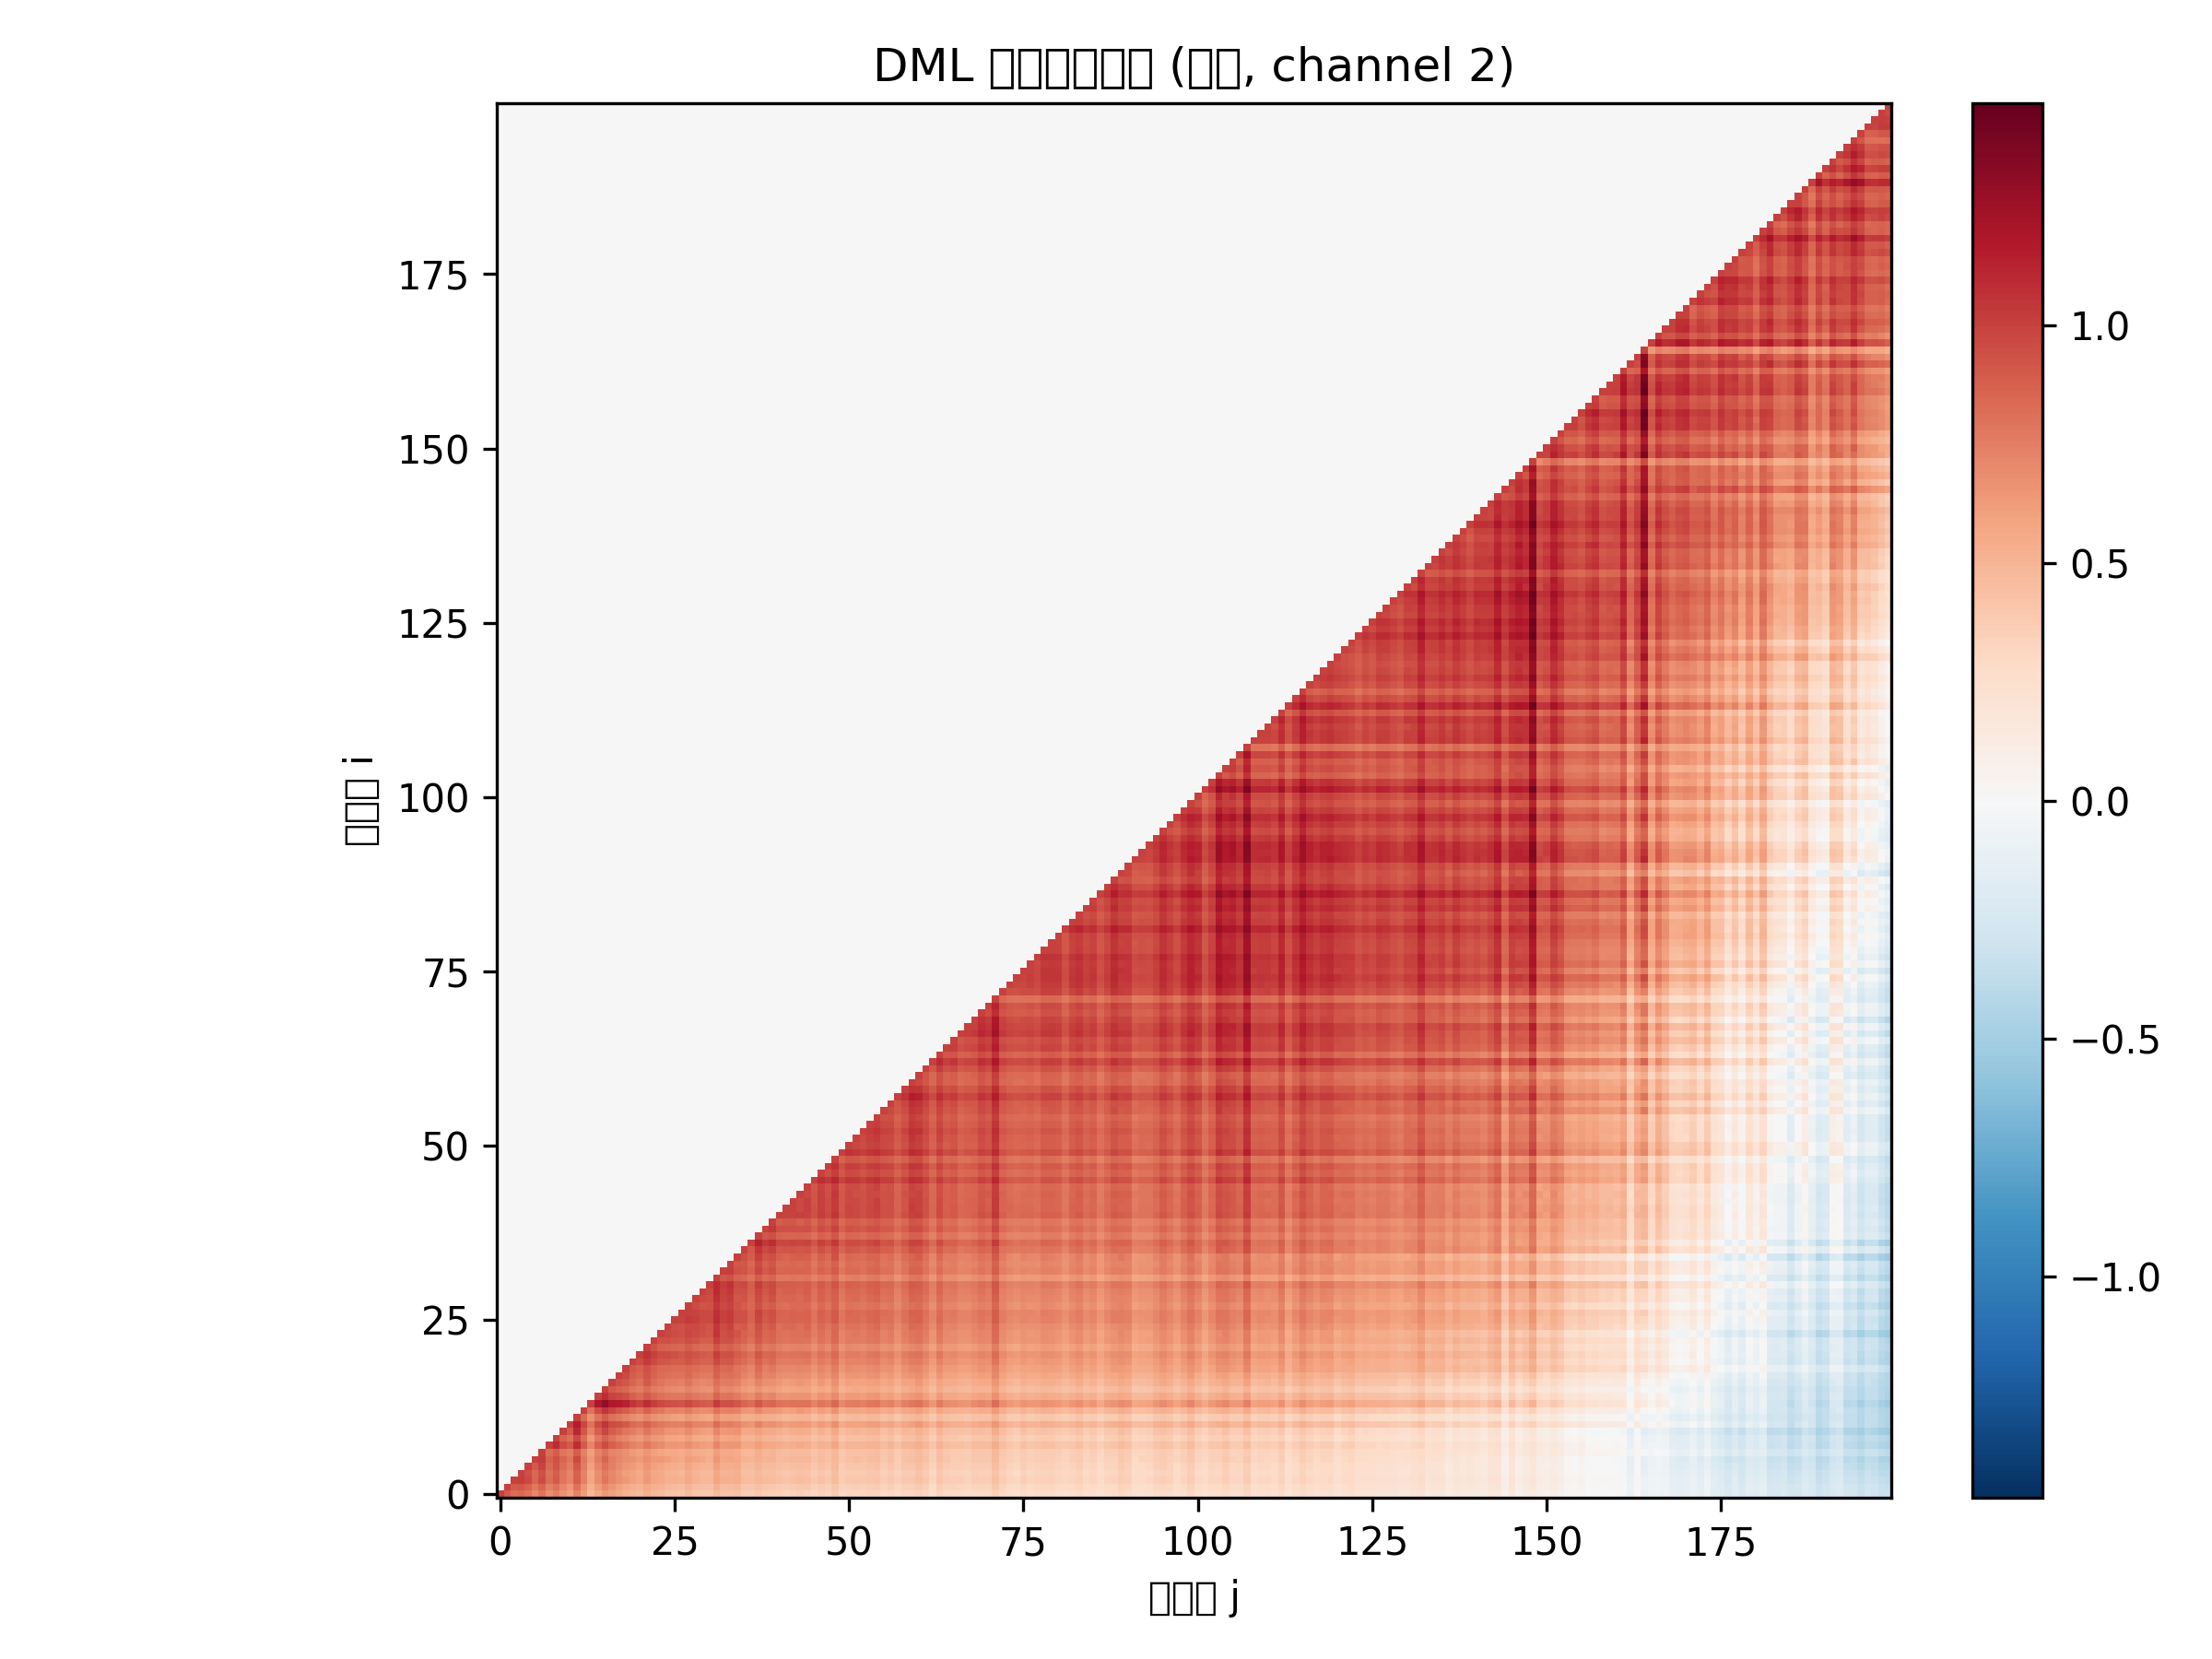

Data behind this chart, as committed beside it:
1.000000000000000000e+00, 8.956857575789928250e-01, 8.147411967940784150e-01, 8.418295280176881779e-01, 8.014385933435956844e-01, 7.049400252749449258e-01, 7.846436011386970222e-01, 6.794549833073908474e-01, 7.444431624504520562e-01, 6.623848866131341051e-01, 5.970278883962760741e-01, 7.290235137045156799e-01, 6.145936085526221282e-01, 4.767429265609502975e-01, 5.703452861546235431e-01, 6.400168047391786574e-01, 5.968389129404421123e-01, 5.539200309532199551e-01, 5.135122026684778573e-01, 4.904280525248670419e-01, 4.636734843880151447e-01, 5.208456871045501480e-01, 4.710156729459000768e-01, 4.621374545954076707e-01
0.000000000000000000e+00, 1.000000000000000000e+00, 8.996449897902465409e-01, 9.156600222305009140e-01, 8.706372209450716770e-01, 7.736264547288922433e-01, 8.561169672249787643e-01, 7.398838249813420864e-01, 8.108799058522659919e-01, 7.127547195207512010e-01, 6.484447752623971883e-01, 7.938997535830064622e-01, 6.632802199889100692e-01, 5.212100853606541628e-01, 6.208830968678171747e-01, 7.077601302925770055e-01, 6.427856627074153284e-01, 6.024308295854747808e-01, 5.612937163447829780e-01, 5.378716383805952628e-01, 5.151591265278439025e-01, 5.690551426564823823e-01, 5.212332814381908097e-01, 5.060200472684360795e-01
0.000000000000000000e+00, 0.000000000000000000e+00, 1.000000000000000000e+00, 1.013505074314508869e+00, 9.631166857574766649e-01, 8.478453390199358619e-01, 9.566426808227935785e-01, 8.206442815838553839e-01, 9.040010909366730241e-01, 7.889276612470318417e-01, 7.256153927924234859e-01, 8.805439108110635349e-01, 7.416093483342156567e-01, 5.828772888988968948e-01, 6.973484737812897238e-01, 7.852237472359545611e-01, 7.201860189636249965e-01, 6.755882831783087683e-01, 6.318173076380374509e-01, 6.000302361812392959e-01, 5.714916810339105702e-01, 6.368146732397551579e-01, 5.821520070021810600e-01, 5.610154616922886639e-01
0.000000000000000000e+00, 0.000000000000000000e+00, 0.000000000000000000e+00, 1.000000000000000000e+00, 9.507133676590283633e-01, 8.469554329678874449e-01, 9.390764610947536228e-01, 8.056638027135748503e-01, 8.826770499329560371e-01, 7.822725178498703968e-01, 7.106424112953521055e-01, 8.673072745557031116e-01, 7.255239172607125253e-01, 5.711693421956690608e-01, 6.827947239661346091e-01, 7.669849395055466923e-01, 7.046966204069167183e-01, 6.608074900428554388e-01, 6.135135876014071732e-01, 5.863106658155684547e-01, 5.583430353377555333e-01, 6.208874743320491607e-01, 5.669725746229956620e-01, 5.524420311660570571e-01
0.000000000000000000e+00, 0.000000000000000000e+00, 0.000000000000000000e+00, 0.000000000000000000e+00, 1.000000000000000000e+00, 8.961048874156672950e-01, 9.909912200463776299e-01, 8.461282511937177064e-01, 9.261309248889058043e-01, 8.220652932581873351e-01, 7.495326854523148841e-01, 9.137920385475324370e-01, 7.583263241388705778e-01, 6.020682041646991944e-01, 7.198252495539420037e-01, 8.088394102431361032e-01, 7.354923509865678444e-01, 6.953729910439315764e-01, 6.466898454177801847e-01, 6.199495782954644874e-01, 5.881522704221870956e-01, 6.508946517794349518e-01, 5.985642078011497169e-01, 5.836931097357601628e-01
0.000000000000000000e+00, 0.000000000000000000e+00, 0.000000000000000000e+00, 0.000000000000000000e+00, 0.000000000000000000e+00, 1.000000000000000000e+00, 1.030241352710821179e+00, 8.703855402269605746e-01, 9.452212313943322286e-01, 8.553589637234020326e-01, 7.801794877046914767e-01, 9.639757487368005862e-01, 7.742100414457323554e-01, 6.359791156702281345e-01, 7.584654471436453882e-01, 8.484702979578946369e-01, 7.551020460343202956e-01, 7.195002897883406856e-01, 6.872714591622836044e-01, 6.670482412491859359e-01, 6.315191522486467424e-01, 6.792529015829984473e-01, 6.316310227998336302e-01, 6.345108112797794853e-01
0.000000000000000000e+00, 0.000000000000000000e+00, 0.000000000000000000e+00, 0.000000000000000000e+00, 0.000000000000000000e+00, 0.000000000000000000e+00, 1.000000000000000000e+00, 8.182431847746802767e-01, 8.870574403242121875e-01, 7.856962121448507474e-01, 7.507977770782927607e-01, 8.922956012376859203e-01, 7.380530388164973088e-01, 6.082411701013471506e-01, 7.275441008961495148e-01, 7.973458341544517047e-01, 7.157274143929437393e-01, 7.063264910645384864e-01, 6.659614711841067569e-01, 6.233146386268361150e-01, 5.961609420754854227e-01, 6.450418317282832215e-01, 6.063846119431767212e-01, 5.825969361135698854e-01
0.000000000000000000e+00, 0.000000000000000000e+00, 0.000000000000000000e+00, 0.000000000000000000e+00, 0.000000000000000000e+00, 0.000000000000000000e+00, 0.000000000000000000e+00, 1.000000000000000000e+00, 1.093046950591871846e+00, 9.589618984478767150e-01, 8.973951069026094851e-01, 1.077044546824500459e+00, 8.998351387122108802e-01, 7.158322229111759860e-01, 8.610986167402202573e-01, 9.578131130104595714e-01, 8.775173503479557491e-01, 8.327140994182790079e-01, 7.844036222878385534e-01, 7.424592070098816610e-01, 7.065866007421373052e-01, 7.784815121269353932e-01, 7.173052590551851626e-01, 6.963981270310760641e-01
0.000000000000000000e+00, 0.000000000000000000e+00, 0.000000000000000000e+00, 0.000000000000000000e+00, 0.000000000000000000e+00, 0.000000000000000000e+00, 0.000000000000000000e+00, 0.000000000000000000e+00, 1.000000000000000000e+00, 8.670708100246012906e-01, 8.073359292494112216e-01, 9.723820703918767405e-01, 8.154759139594117689e-01, 6.395503555016395225e-01, 7.727687009253058070e-01, 8.640205587321961866e-01, 7.933191744549542568e-01, 7.429719292093701632e-01, 6.993223357007394281e-01, 6.638670428632451603e-01, 6.291072989453305730e-01, 6.982004334368330234e-01, 6.397298049767101702e-01, 6.220689703345868571e-01
0.000000000000000000e+00, 0.000000000000000000e+00, 0.000000000000000000e+00, 0.000000000000000000e+00, 0.000000000000000000e+00, 0.000000000000000000e+00, 0.000000000000000000e+00, 0.000000000000000000e+00, 0.000000000000000000e+00, 1.000000000000000000e+00, 9.036312894412787955e-01, 1.107001917457992812e+00, 9.148268417901069816e-01, 7.287779842970956157e-01, 8.718333842527890010e-01, 9.738810488952799327e-01, 8.910960768562268264e-01, 8.421858150834521384e-01, 7.831975911806701163e-01, 7.514595208737250287e-01, 7.079601908945307720e-01, 7.867928153428844773e-01, 7.210340928792016157e-01, 7.079484170009968658e-01
0.000000000000000000e+00, 0.000000000000000000e+00, 0.000000000000000000e+00, 0.000000000000000000e+00, 0.000000000000000000e+00, 0.000000000000000000e+00, 0.000000000000000000e+00, 0.000000000000000000e+00, 0.000000000000000000e+00, 0.000000000000000000e+00, 1.000000000000000000e+00, 1.156796048345429595e+00, 9.777098435402168386e-01, 7.976096324511839919e-01, 9.600031474801895559e-01, 1.043758490820142049e+00, 9.575103201757356741e-01, 9.279824309349895550e-01, 9.013471727204220851e-01, 8.339903235016353777e-01, 8.037573913022734162e-01, 8.648551825018981898e-01, 8.091469795100664220e-01, 7.776976926183079009e-01
0.000000000000000000e+00, 0.000000000000000000e+00, 0.000000000000000000e+00, 0.000000000000000000e+00, 0.000000000000000000e+00, 0.000000000000000000e+00, 0.000000000000000000e+00, 0.000000000000000000e+00, 0.000000000000000000e+00, 0.000000000000000000e+00, 0.000000000000000000e+00, 1.000000000000000000e+00, 8.259462189762954987e-01, 6.665010715450166989e-01, 8.000907592040480409e-01, 8.857748844052972803e-01, 8.041221288977314918e-01, 7.699953057873017981e-01, 7.323513178831572157e-01, 6.937571350038959084e-01, 6.592225696296557524e-01, 7.187845102153489485e-01, 6.669627308305148272e-01, 6.513122096219233770e-01
0.000000000000000000e+00, 0.000000000000000000e+00, 0.000000000000000000e+00, 0.000000000000000000e+00, 0.000000000000000000e+00, 0.000000000000000000e+00, 0.000000000000000000e+00, 0.000000000000000000e+00, 0.000000000000000000e+00, 0.000000000000000000e+00, 0.000000000000000000e+00, 0.000000000000000000e+00, 1.000000000000000000e+00, 7.928247844631076680e-01, 9.516016346148779004e-01, 1.045079218485985839e+00, 9.757155872989420331e-01, 9.248316435093302257e-01, 8.866121902540180510e-01, 8.259775752278079031e-01, 7.893615083726350790e-01, 8.706695202722559701e-01, 8.017358505219309706e-01, 7.688697119961476201e-01
0.000000000000000000e+00, 0.000000000000000000e+00, 0.000000000000000000e+00, 0.000000000000000000e+00, 0.000000000000000000e+00, 0.000000000000000000e+00, 0.000000000000000000e+00, 0.000000000000000000e+00, 0.000000000000000000e+00, 0.000000000000000000e+00, 0.000000000000000000e+00, 0.000000000000000000e+00, 0.000000000000000000e+00, 1.000000000000000000e+00, 1.190053327233776992e+00, 1.291364929226132663e+00, 1.178418057736801972e+00, 1.158103061818930968e+00, 1.125942113102535558e+00, 1.043330306842439992e+00, 1.001074054034487792e+00, 1.078485838678123310e+00, 1.013270088479454323e+00, 9.683015057025631256e-01
0.000000000000000000e+00, 0.000000000000000000e+00, 0.000000000000000000e+00, 0.000000000000000000e+00, 0.000000000000000000e+00, 0.000000000000000000e+00, 0.000000000000000000e+00, 0.000000000000000000e+00, 0.000000000000000000e+00, 0.000000000000000000e+00, 0.000000000000000000e+00, 0.000000000000000000e+00, 0.000000000000000000e+00, 0.000000000000000000e+00, 1.000000000000000000e+00, 1.078943909490054587e+00, 9.901702552694126025e-01, 9.683790850034597053e-01, 9.420884731894331177e-01, 8.710434652472603956e-01, 8.336091777282585991e-01, 9.000835234305446519e-01, 8.451178825906471292e-01, 8.092461696992020448e-01
0.000000000000000000e+00, 0.000000000000000000e+00, 0.000000000000000000e+00, 0.000000000000000000e+00, 0.000000000000000000e+00, 0.000000000000000000e+00, 0.000000000000000000e+00, 0.000000000000000000e+00, 0.000000000000000000e+00, 0.000000000000000000e+00, 0.000000000000000000e+00, 0.000000000000000000e+00, 0.000000000000000000e+00, 0.000000000000000000e+00, 0.000000000000000000e+00, 1.000000000000000000e+00, 9.032697017535483708e-01, 8.703987702009322591e-01, 8.385564429116876273e-01, 7.877204467828061718e-01, 7.556578494261793066e-01, 8.163156892674083842e-01, 7.617242426078500994e-01, 7.349406787641120653e-01
0.000000000000000000e+00, 0.000000000000000000e+00, 0.000000000000000000e+00, 0.000000000000000000e+00, 0.000000000000000000e+00, 0.000000000000000000e+00, 0.000000000000000000e+00, 0.000000000000000000e+00, 0.000000000000000000e+00, 0.000000000000000000e+00, 0.000000000000000000e+00, 0.000000000000000000e+00, 0.000000000000000000e+00, 0.000000000000000000e+00, 0.000000000000000000e+00, 0.000000000000000000e+00, 1.000000000000000000e+00, 9.415666499047211646e-01, 9.140733473035511647e-01, 8.485848670370278457e-01, 8.079511005543973390e-01, 8.950209919198049979e-01, 8.202193518672592498e-01, 7.866276149889981362e-01
0.000000000000000000e+00, 0.000000000000000000e+00, 0.000000000000000000e+00, 0.000000000000000000e+00, 0.000000000000000000e+00, 0.000000000000000000e+00, 0.000000000000000000e+00, 0.000000000000000000e+00, 0.000000000000000000e+00, 0.000000000000000000e+00, 0.000000000000000000e+00, 0.000000000000000000e+00, 0.000000000000000000e+00, 0.000000000000000000e+00, 0.000000000000000000e+00, 0.000000000000000000e+00, 0.000000000000000000e+00, 1.000000000000000000e+00, 9.650405132038221145e-01, 8.874808288257048927e-01, 8.495833555834049200e-01, 9.240004041232933174e-01, 8.697228783542426678e-01, 8.194766867985164849e-01
0.000000000000000000e+00, 0.000000000000000000e+00, 0.000000000000000000e+00, 0.000000000000000000e+00, 0.000000000000000000e+00, 0.000000000000000000e+00, 0.000000000000000000e+00, 0.000000000000000000e+00, 0.000000000000000000e+00, 0.000000000000000000e+00, 0.000000000000000000e+00, 0.000000000000000000e+00, 0.000000000000000000e+00, 0.000000000000000000e+00, 0.000000000000000000e+00, 0.000000000000000000e+00, 0.000000000000000000e+00, 0.000000000000000000e+00, 1.000000000000000000e+00, 9.079768314763612125e-01, 8.720597991809937444e-01, 9.352459867945617233e-01, 8.814861769449480189e-01, 8.327663158372431429e-01
0.000000000000000000e+00, 0.000000000000000000e+00, 0.000000000000000000e+00, 0.000000000000000000e+00, 0.000000000000000000e+00, 0.000000000000000000e+00, 0.000000000000000000e+00, 0.000000000000000000e+00, 0.000000000000000000e+00, 0.000000000000000000e+00, 0.000000000000000000e+00, 0.000000000000000000e+00, 0.000000000000000000e+00, 0.000000000000000000e+00, 0.000000000000000000e+00, 0.000000000000000000e+00, 0.000000000000000000e+00, 0.000000000000000000e+00, 0.000000000000000000e+00, 1.000000000000000000e+00, 9.535938682853507542e-01, 1.026203411125012011e+00, 9.635506318982652862e-01, 9.232020254635594503e-01
0.000000000000000000e+00, 0.000000000000000000e+00, 0.000000000000000000e+00, 0.000000000000000000e+00, 0.000000000000000000e+00, 0.000000000000000000e+00, 0.000000000000000000e+00, 0.000000000000000000e+00, 0.000000000000000000e+00, 0.000000000000000000e+00, 0.000000000000000000e+00, 0.000000000000000000e+00, 0.000000000000000000e+00, 0.000000000000000000e+00, 0.000000000000000000e+00, 0.000000000000000000e+00, 0.000000000000000000e+00, 0.000000000000000000e+00, 0.000000000000000000e+00, 0.000000000000000000e+00, 1.000000000000000000e+00, 1.057798058387107609e+00, 9.979869617773294843e-01, 9.538550716351249514e-01
0.000000000000000000e+00, 0.000000000000000000e+00, 0.000000000000000000e+00, 0.000000000000000000e+00, 0.000000000000000000e+00, 0.000000000000000000e+00, 0.000000000000000000e+00, 0.000000000000000000e+00, 0.000000000000000000e+00, 0.000000000000000000e+00, 0.000000000000000000e+00, 0.000000000000000000e+00, 0.000000000000000000e+00, 0.000000000000000000e+00, 0.000000000000000000e+00, 0.000000000000000000e+00, 0.000000000000000000e+00, 0.000000000000000000e+00, 0.000000000000000000e+00, 0.000000000000000000e+00, 0.000000000000000000e+00, 1.000000000000000000e+00, 9.286058283970319849e-01, 8.799426165515789044e-01
0.000000000000000000e+00, 0.000000000000000000e+00, 0.000000000000000000e+00, 0.000000000000000000e+00, 0.000000000000000000e+00, 0.000000000000000000e+00, 0.000000000000000000e+00, 0.000000000000000000e+00, 0.000000000000000000e+00, 0.000000000000000000e+00, 0.000000000000000000e+00, 0.000000000000000000e+00, 0.000000000000000000e+00, 0.000000000000000000e+00, 0.000000000000000000e+00, 0.000000000000000000e+00, 0.000000000000000000e+00, 0.000000000000000000e+00, 0.000000000000000000e+00, 0.000000000000000000e+00, 0.000000000000000000e+00, 0.000000000000000000e+00, 1.000000000000000000e+00, 9.385855579996509324e-01
0.000000000000000000e+00, 0.000000000000000000e+00, 0.000000000000000000e+00, 0.000000000000000000e+00, 0.000000000000000000e+00, 0.000000000000000000e+00, 0.000000000000000000e+00, 0.000000000000000000e+00, 0.000000000000000000e+00, 0.000000000000000000e+00, 0.000000000000000000e+00, 0.000000000000000000e+00, 0.000000000000000000e+00, 0.000000000000000000e+00, 0.000000000000000000e+00, 0.000000000000000000e+00, 0.000000000000000000e+00, 0.000000000000000000e+00, 0.000000000000000000e+00, 0.000000000000000000e+00, 0.000000000000000000e+00, 0.000000000000000000e+00, 0.000000000000000000e+00, 1.000000000000000000e+00
0.000000000000000000e+00, 0.000000000000000000e+00, 0.000000000000000000e+00, 0.000000000000000000e+00, 0.000000000000000000e+00, 0.000000000000000000e+00, 0.000000000000000000e+00, 0.000000000000000000e+00, 0.000000000000000000e+00, 0.000000000000000000e+00, 0.000000000000000000e+00, 0.000000000000000000e+00, 0.000000000000000000e+00, 0.000000000000000000e+00, 0.000000000000000000e+00, 0.000000000000000000e+00, 0.000000000000000000e+00, 0.000000000000000000e+00, 0.000000000000000000e+00, 0.000000000000000000e+00, 0.000000000000000000e+00, 0.000000000000000000e+00, 0.000000000000000000e+00, 0.000000000000000000e+00
0.000000000000000000e+00, 0.000000000000000000e+00, 0.000000000000000000e+00, 0.000000000000000000e+00, 0.000000000000000000e+00, 0.000000000000000000e+00, 0.000000000000000000e+00, 0.000000000000000000e+00, 0.000000000000000000e+00, 0.000000000000000000e+00, 0.000000000000000000e+00, 0.000000000000000000e+00, 0.000000000000000000e+00, 0.000000000000000000e+00, 0.000000000000000000e+00, 0.000000000000000000e+00, 0.000000000000000000e+00, 0.000000000000000000e+00, 0.000000000000000000e+00, 0.000000000000000000e+00, 0.000000000000000000e+00, 0.000000000000000000e+00, 0.000000000000000000e+00, 0.000000000000000000e+00
0.000000000000000000e+00, 0.000000000000000000e+00, 0.000000000000000000e+00, 0.000000000000000000e+00, 0.000000000000000000e+00, 0.000000000000000000e+00, 0.000000000000000000e+00, 0.000000000000000000e+00, 0.000000000000000000e+00, 0.000000000000000000e+00, 0.000000000000000000e+00, 0.000000000000000000e+00, 0.000000000000000000e+00, 0.000000000000000000e+00, 0.000000000000000000e+00, 0.000000000000000000e+00, 0.000000000000000000e+00, 0.000000000000000000e+00, 0.000000000000000000e+00, 0.000000000000000000e+00, 0.000000000000000000e+00, 0.000000000000000000e+00, 0.000000000000000000e+00, 0.000000000000000000e+00
0.000000000000000000e+00, 0.000000000000000000e+00, 0.000000000000000000e+00, 0.000000000000000000e+00, 0.000000000000000000e+00, 0.000000000000000000e+00, 0.000000000000000000e+00, 0.000000000000000000e+00, 0.000000000000000000e+00, 0.000000000000000000e+00, 0.000000000000000000e+00, 0.000000000000000000e+00, 0.000000000000000000e+00, 0.000000000000000000e+00, 0.000000000000000000e+00, 0.000000000000000000e+00, 0.000000000000000000e+00, 0.000000000000000000e+00, 0.000000000000000000e+00, 0.000000000000000000e+00, 0.000000000000000000e+00, 0.000000000000000000e+00, 0.000000000000000000e+00, 0.000000000000000000e+00
0.000000000000000000e+00, 0.000000000000000000e+00, 0.000000000000000000e+00, 0.000000000000000000e+00, 0.000000000000000000e+00, 0.000000000000000000e+00, 0.000000000000000000e+00, 0.000000000000000000e+00, 0.000000000000000000e+00, 0.000000000000000000e+00, 0.000000000000000000e+00, 0.000000000000000000e+00, 0.000000000000000000e+00, 0.000000000000000000e+00, 0.000000000000000000e+00, 0.000000000000000000e+00, 0.000000000000000000e+00, 0.000000000000000000e+00, 0.000000000000000000e+00, 0.000000000000000000e+00, 0.000000000000000000e+00, 0.000000000000000000e+00, 0.000000000000000000e+00, 0.000000000000000000e+00
0.000000000000000000e+00, 0.000000000000000000e+00, 0.000000000000000000e+00, 0.000000000000000000e+00, 0.000000000000000000e+00, 0.000000000000000000e+00, 0.000000000000000000e+00, 0.000000000000000000e+00, 0.000000000000000000e+00, 0.000000000000000000e+00, 0.000000000000000000e+00, 0.000000000000000000e+00, 0.000000000000000000e+00, 0.000000000000000000e+00, 0.000000000000000000e+00, 0.000000000000000000e+00, 0.000000000000000000e+00, 0.000000000000000000e+00, 0.000000000000000000e+00, 0.000000000000000000e+00, 0.000000000000000000e+00, 0.000000000000000000e+00, 0.000000000000000000e+00, 0.000000000000000000e+00
0.000000000000000000e+00, 0.000000000000000000e+00, 0.000000000000000000e+00, 0.000000000000000000e+00, 0.000000000000000000e+00, 0.000000000000000000e+00, 0.000000000000000000e+00, 0.000000000000000000e+00, 0.000000000000000000e+00, 0.000000000000000000e+00, 0.000000000000000000e+00, 0.000000000000000000e+00, 0.000000000000000000e+00, 0.000000000000000000e+00, 0.000000000000000000e+00, 0.000000000000000000e+00, 0.000000000000000000e+00, 0.000000000000000000e+00, 0.000000000000000000e+00, 0.000000000000000000e+00, 0.000000000000000000e+00, 0.000000000000000000e+00, 0.000000000000000000e+00, 0.000000000000000000e+00
0.000000000000000000e+00, 0.000000000000000000e+00, 0.000000000000000000e+00, 0.000000000000000000e+00, 0.000000000000000000e+00, 0.000000000000000000e+00, 0.000000000000000000e+00, 0.000000000000000000e+00, 0.000000000000000000e+00, 0.000000000000000000e+00, 0.000000000000000000e+00, 0.000000000000000000e+00, 0.000000000000000000e+00, 0.000000000000000000e+00, 0.000000000000000000e+00, 0.000000000000000000e+00, 0.000000000000000000e+00, 0.000000000000000000e+00, 0.000000000000000000e+00, 0.000000000000000000e+00, 0.000000000000000000e+00, 0.000000000000000000e+00, 0.000000000000000000e+00, 0.000000000000000000e+00
0.000000000000000000e+00, 0.000000000000000000e+00, 0.000000000000000000e+00, 0.000000000000000000e+00, 0.000000000000000000e+00, 0.000000000000000000e+00, 0.000000000000000000e+00, 0.000000000000000000e+00, 0.000000000000000000e+00, 0.000000000000000000e+00, 0.000000000000000000e+00, 0.000000000000000000e+00, 0.000000000000000000e+00, 0.000000000000000000e+00, 0.000000000000000000e+00, 0.000000000000000000e+00, 0.000000000000000000e+00, 0.000000000000000000e+00, 0.000000000000000000e+00, 0.000000000000000000e+00, 0.000000000000000000e+00, 0.000000000000000000e+00, 0.000000000000000000e+00, 0.000000000000000000e+00
0.000000000000000000e+00, 0.000000000000000000e+00, 0.000000000000000000e+00, 0.000000000000000000e+00, 0.000000000000000000e+00, 0.000000000000000000e+00, 0.000000000000000000e+00, 0.000000000000000000e+00, 0.000000000000000000e+00, 0.000000000000000000e+00, 0.000000000000000000e+00, 0.000000000000000000e+00, 0.000000000000000000e+00, 0.000000000000000000e+00, 0.000000000000000000e+00, 0.000000000000000000e+00, 0.000000000000000000e+00, 0.000000000000000000e+00, 0.000000000000000000e+00, 0.000000000000000000e+00, 0.000000000000000000e+00, 0.000000000000000000e+00, 0.000000000000000000e+00, 0.000000000000000000e+00
0.000000000000000000e+00, 0.000000000000000000e+00, 0.000000000000000000e+00, 0.000000000000000000e+00, 0.000000000000000000e+00, 0.000000000000000000e+00, 0.000000000000000000e+00, 0.000000000000000000e+00, 0.000000000000000000e+00, 0.000000000000000000e+00, 0.000000000000000000e+00, 0.000000000000000000e+00, 0.000000000000000000e+00, 0.000000000000000000e+00, 0.000000000000000000e+00, 0.000000000000000000e+00, 0.000000000000000000e+00, 0.000000000000000000e+00, 0.000000000000000000e+00, 0.000000000000000000e+00, 0.000000000000000000e+00, 0.000000000000000000e+00, 0.000000000000000000e+00, 0.000000000000000000e+00
0.000000000000000000e+00, 0.000000000000000000e+00, 0.000000000000000000e+00, 0.000000000000000000e+00, 0.000000000000000000e+00, 0.000000000000000000e+00, 0.000000000000000000e+00, 0.000000000000000000e+00, 0.000000000000000000e+00, 0.000000000000000000e+00, 0.000000000000000000e+00, 0.000000000000000000e+00, 0.000000000000000000e+00, 0.000000000000000000e+00, 0.000000000000000000e+00, 0.000000000000000000e+00, 0.000000000000000000e+00, 0.000000000000000000e+00, 0.000000000000000000e+00, 0.000000000000000000e+00, 0.000000000000000000e+00, 0.000000000000000000e+00, 0.000000000000000000e+00, 0.000000000000000000e+00
0.000000000000000000e+00, 0.000000000000000000e+00, 0.000000000000000000e+00, 0.000000000000000000e+00, 0.000000000000000000e+00, 0.000000000000000000e+00, 0.000000000000000000e+00, 0.000000000000000000e+00, 0.000000000000000000e+00, 0.000000000000000000e+00, 0.000000000000000000e+00, 0.000000000000000000e+00, 0.000000000000000000e+00, 0.000000000000000000e+00, 0.000000000000000000e+00, 0.000000000000000000e+00, 0.000000000000000000e+00, 0.000000000000000000e+00, 0.000000000000000000e+00, 0.000000000000000000e+00, 0.000000000000000000e+00, 0.000000000000000000e+00, 0.000000000000000000e+00, 0.000000000000000000e+00
0.000000000000000000e+00, 0.000000000000000000e+00, 0.000000000000000000e+00, 0.000000000000000000e+00, 0.000000000000000000e+00, 0.000000000000000000e+00, 0.000000000000000000e+00, 0.000000000000000000e+00, 0.000000000000000000e+00, 0.000000000000000000e+00, 0.000000000000000000e+00, 0.000000000000000000e+00, 0.000000000000000000e+00, 0.000000000000000000e+00, 0.000000000000000000e+00, 0.000000000000000000e+00, 0.000000000000000000e+00, 0.000000000000000000e+00, 0.000000000000000000e+00, 0.000000000000000000e+00, 0.000000000000000000e+00, 0.000000000000000000e+00, 0.000000000000000000e+00, 0.000000000000000000e+00
0.000000000000000000e+00, 0.000000000000000000e+00, 0.000000000000000000e+00, 0.000000000000000000e+00, 0.000000000000000000e+00, 0.000000000000000000e+00, 0.000000000000000000e+00, 0.000000000000000000e+00, 0.000000000000000000e+00, 0.000000000000000000e+00, 0.000000000000000000e+00, 0.000000000000000000e+00, 0.000000000000000000e+00, 0.000000000000000000e+00, 0.000000000000000000e+00, 0.000000000000000000e+00, 0.000000000000000000e+00, 0.000000000000000000e+00, 0.000000000000000000e+00, 0.000000000000000000e+00, 0.000000000000000000e+00, 0.000000000000000000e+00, 0.000000000000000000e+00, 0.000000000000000000e+00
0.000000000000000000e+00, 0.000000000000000000e+00, 0.000000000000000000e+00, 0.000000000000000000e+00, 0.000000000000000000e+00, 0.000000000000000000e+00, 0.000000000000000000e+00, 0.000000000000000000e+00, 0.000000000000000000e+00, 0.000000000000000000e+00, 0.000000000000000000e+00, 0.000000000000000000e+00, 0.000000000000000000e+00, 0.000000000000000000e+00, 0.000000000000000000e+00, 0.000000000000000000e+00, 0.000000000000000000e+00, 0.000000000000000000e+00, 0.000000000000000000e+00, 0.000000000000000000e+00, 0.000000000000000000e+00, 0.000000000000000000e+00, 0.000000000000000000e+00, 0.000000000000000000e+00
0.000000000000000000e+00, 0.000000000000000000e+00, 0.000000000000000000e+00, 0.000000000000000000e+00, 0.000000000000000000e+00, 0.000000000000000000e+00, 0.000000000000000000e+00, 0.000000000000000000e+00, 0.000000000000000000e+00, 0.000000000000000000e+00, 0.000000000000000000e+00, 0.000000000000000000e+00, 0.000000000000000000e+00, 0.000000000000000000e+00, 0.000000000000000000e+00, 0.000000000000000000e+00, 0.000000000000000000e+00, 0.000000000000000000e+00, 0.000000000000000000e+00, 0.000000000000000000e+00, 0.000000000000000000e+00, 0.000000000000000000e+00, 0.000000000000000000e+00, 0.000000000000000000e+00
0.000000000000000000e+00, 0.000000000000000000e+00, 0.000000000000000000e+00, 0.000000000000000000e+00, 0.000000000000000000e+00, 0.000000000000000000e+00, 0.000000000000000000e+00, 0.000000000000000000e+00, 0.000000000000000000e+00, 0.000000000000000000e+00, 0.000000000000000000e+00, 0.000000000000000000e+00, 0.000000000000000000e+00, 0.000000000000000000e+00, 0.000000000000000000e+00, 0.000000000000000000e+00, 0.000000000000000000e+00, 0.000000000000000000e+00, 0.000000000000000000e+00, 0.000000000000000000e+00, 0.000000000000000000e+00, 0.000000000000000000e+00, 0.000000000000000000e+00, 0.000000000000000000e+00
0.000000000000000000e+00, 0.000000000000000000e+00, 0.000000000000000000e+00, 0.000000000000000000e+00, 0.000000000000000000e+00, 0.000000000000000000e+00, 0.000000000000000000e+00, 0.000000000000000000e+00, 0.000000000000000000e+00, 0.000000000000000000e+00, 0.000000000000000000e+00, 0.000000000000000000e+00, 0.000000000000000000e+00, 0.000000000000000000e+00, 0.000000000000000000e+00, 0.000000000000000000e+00, 0.000000000000000000e+00, 0.000000000000000000e+00, 0.000000000000000000e+00, 0.000000000000000000e+00, 0.000000000000000000e+00, 0.000000000000000000e+00, 0.000000000000000000e+00, 0.000000000000000000e+00
0.000000000000000000e+00, 0.000000000000000000e+00, 0.000000000000000000e+00, 0.000000000000000000e+00, 0.000000000000000000e+00, 0.000000000000000000e+00, 0.000000000000000000e+00, 0.000000000000000000e+00, 0.000000000000000000e+00, 0.000000000000000000e+00, 0.000000000000000000e+00, 0.000000000000000000e+00, 0.000000000000000000e+00, 0.000000000000000000e+00, 0.000000000000000000e+00, 0.000000000000000000e+00, 0.000000000000000000e+00, 0.000000000000000000e+00, 0.000000000000000000e+00, 0.000000000000000000e+00, 0.000000000000000000e+00, 0.000000000000000000e+00, 0.000000000000000000e+00, 0.000000000000000000e+00
0.000000000000000000e+00, 0.000000000000000000e+00, 0.000000000000000000e+00, 0.000000000000000000e+00, 0.000000000000000000e+00, 0.000000000000000000e+00, 0.000000000000000000e+00, 0.000000000000000000e+00, 0.000000000000000000e+00, 0.000000000000000000e+00, 0.000000000000000000e+00, 0.000000000000000000e+00, 0.000000000000000000e+00, 0.000000000000000000e+00, 0.000000000000000000e+00, 0.000000000000000000e+00, 0.000000000000000000e+00, 0.000000000000000000e+00, 0.000000000000000000e+00, 0.000000000000000000e+00, 0.000000000000000000e+00, 0.000000000000000000e+00, 0.000000000000000000e+00, 0.000000000000000000e+00
0.000000000000000000e+00, 0.000000000000000000e+00, 0.000000000000000000e+00, 0.000000000000000000e+00, 0.000000000000000000e+00, 0.000000000000000000e+00, 0.000000000000000000e+00, 0.000000000000000000e+00, 0.000000000000000000e+00, 0.000000000000000000e+00, 0.000000000000000000e+00, 0.000000000000000000e+00, 0.000000000000000000e+00, 0.000000000000000000e+00, 0.000000000000000000e+00, 0.000000000000000000e+00, 0.000000000000000000e+00, 0.000000000000000000e+00, 0.000000000000000000e+00, 0.000000000000000000e+00, 0.000000000000000000e+00, 0.000000000000000000e+00, 0.000000000000000000e+00, 0.000000000000000000e+00
0.000000000000000000e+00, 0.000000000000000000e+00, 0.000000000000000000e+00, 0.000000000000000000e+00, 0.000000000000000000e+00, 0.000000000000000000e+00, 0.000000000000000000e+00, 0.000000000000000000e+00, 0.000000000000000000e+00, 0.000000000000000000e+00, 0.000000000000000000e+00, 0.000000000000000000e+00, 0.000000000000000000e+00, 0.000000000000000000e+00, 0.000000000000000000e+00, 0.000000000000000000e+00, 0.000000000000000000e+00, 0.000000000000000000e+00, 0.000000000000000000e+00, 0.000000000000000000e+00, 0.000000000000000000e+00, 0.000000000000000000e+00, 0.000000000000000000e+00, 0.000000000000000000e+00
0.000000000000000000e+00, 0.000000000000000000e+00, 0.000000000000000000e+00, 0.000000000000000000e+00, 0.000000000000000000e+00, 0.000000000000000000e+00, 0.000000000000000000e+00, 0.000000000000000000e+00, 0.000000000000000000e+00, 0.000000000000000000e+00, 0.000000000000000000e+00, 0.000000000000000000e+00, 0.000000000000000000e+00, 0.000000000000000000e+00, 0.000000000000000000e+00, 0.000000000000000000e+00, 0.000000000000000000e+00, 0.000000000000000000e+00, 0.000000000000000000e+00, 0.000000000000000000e+00, 0.000000000000000000e+00, 0.000000000000000000e+00, 0.000000000000000000e+00, 0.000000000000000000e+00
0.000000000000000000e+00, 0.000000000000000000e+00, 0.000000000000000000e+00, 0.000000000000000000e+00, 0.000000000000000000e+00, 0.000000000000000000e+00, 0.000000000000000000e+00, 0.000000000000000000e+00, 0.000000000000000000e+00, 0.000000000000000000e+00, 0.000000000000000000e+00, 0.000000000000000000e+00, 0.000000000000000000e+00, 0.000000000000000000e+00, 0.000000000000000000e+00, 0.000000000000000000e+00, 0.000000000000000000e+00, 0.000000000000000000e+00, 0.000000000000000000e+00, 0.000000000000000000e+00, 0.000000000000000000e+00, 0.000000000000000000e+00, 0.000000000000000000e+00, 0.000000000000000000e+00
0.000000000000000000e+00, 0.000000000000000000e+00, 0.000000000000000000e+00, 0.000000000000000000e+00, 0.000000000000000000e+00, 0.000000000000000000e+00, 0.000000000000000000e+00, 0.000000000000000000e+00, 0.000000000000000000e+00, 0.000000000000000000e+00, 0.000000000000000000e+00, 0.000000000000000000e+00, 0.000000000000000000e+00, 0.000000000000000000e+00, 0.000000000000000000e+00, 0.000000000000000000e+00, 0.000000000000000000e+00, 0.000000000000000000e+00, 0.000000000000000000e+00, 0.000000000000000000e+00, 0.000000000000000000e+00, 0.000000000000000000e+00, 0.000000000000000000e+00, 0.000000000000000000e+00
0.000000000000000000e+00, 0.000000000000000000e+00, 0.000000000000000000e+00, 0.000000000000000000e+00, 0.000000000000000000e+00, 0.000000000000000000e+00, 0.000000000000000000e+00, 0.000000000000000000e+00, 0.000000000000000000e+00, 0.000000000000000000e+00, 0.000000000000000000e+00, 0.000000000000000000e+00, 0.000000000000000000e+00, 0.000000000000000000e+00, 0.000000000000000000e+00, 0.000000000000000000e+00, 0.000000000000000000e+00, 0.000000000000000000e+00, 0.000000000000000000e+00, 0.000000000000000000e+00, 0.000000000000000000e+00, 0.000000000000000000e+00, 0.000000000000000000e+00, 0.000000000000000000e+00
0.000000000000000000e+00, 0.000000000000000000e+00, 0.000000000000000000e+00, 0.000000000000000000e+00, 0.000000000000000000e+00, 0.000000000000000000e+00, 0.000000000000000000e+00, 0.000000000000000000e+00, 0.000000000000000000e+00, 0.000000000000000000e+00, 0.000000000000000000e+00, 0.000000000000000000e+00, 0.000000000000000000e+00, 0.000000000000000000e+00, 0.000000000000000000e+00, 0.000000000000000000e+00, 0.000000000000000000e+00, 0.000000000000000000e+00, 0.000000000000000000e+00, 0.000000000000000000e+00, 0.000000000000000000e+00, 0.000000000000000000e+00, 0.000000000000000000e+00, 0.000000000000000000e+00
0.000000000000000000e+00, 0.000000000000000000e+00, 0.000000000000000000e+00, 0.000000000000000000e+00, 0.000000000000000000e+00, 0.000000000000000000e+00, 0.000000000000000000e+00, 0.000000000000000000e+00, 0.000000000000000000e+00, 0.000000000000000000e+00, 0.000000000000000000e+00, 0.000000000000000000e+00, 0.000000000000000000e+00, 0.000000000000000000e+00, 0.000000000000000000e+00, 0.000000000000000000e+00, 0.000000000000000000e+00, 0.000000000000000000e+00, 0.000000000000000000e+00, 0.000000000000000000e+00, 0.000000000000000000e+00, 0.000000000000000000e+00, 0.000000000000000000e+00, 0.000000000000000000e+00
0.000000000000000000e+00, 0.000000000000000000e+00, 0.000000000000000000e+00, 0.000000000000000000e+00, 0.000000000000000000e+00, 0.000000000000000000e+00, 0.000000000000000000e+00, 0.000000000000000000e+00, 0.000000000000000000e+00, 0.000000000000000000e+00, 0.000000000000000000e+00, 0.000000000000000000e+00, 0.000000000000000000e+00, 0.000000000000000000e+00, 0.000000000000000000e+00, 0.000000000000000000e+00, 0.000000000000000000e+00, 0.000000000000000000e+00, 0.000000000000000000e+00, 0.000000000000000000e+00, 0.000000000000000000e+00, 0.000000000000000000e+00, 0.000000000000000000e+00, 0.000000000000000000e+00
0.000000000000000000e+00, 0.000000000000000000e+00, 0.000000000000000000e+00, 0.000000000000000000e+00, 0.000000000000000000e+00, 0.000000000000000000e+00, 0.000000000000000000e+00, 0.000000000000000000e+00, 0.000000000000000000e+00, 0.000000000000000000e+00, 0.000000000000000000e+00, 0.000000000000000000e+00, 0.000000000000000000e+00, 0.000000000000000000e+00, 0.000000000000000000e+00, 0.000000000000000000e+00, 0.000000000000000000e+00, 0.000000000000000000e+00, 0.000000000000000000e+00, 0.000000000000000000e+00, 0.000000000000000000e+00, 0.000000000000000000e+00, 0.000000000000000000e+00, 0.000000000000000000e+00
0.000000000000000000e+00, 0.000000000000000000e+00, 0.000000000000000000e+00, 0.000000000000000000e+00, 0.000000000000000000e+00, 0.000000000000000000e+00, 0.000000000000000000e+00, 0.000000000000000000e+00, 0.000000000000000000e+00, 0.000000000000000000e+00, 0.000000000000000000e+00, 0.000000000000000000e+00, 0.000000000000000000e+00, 0.000000000000000000e+00, 0.000000000000000000e+00, 0.000000000000000000e+00, 0.000000000000000000e+00, 0.000000000000000000e+00, 0.000000000000000000e+00, 0.000000000000000000e+00, 0.000000000000000000e+00, 0.000000000000000000e+00, 0.000000000000000000e+00, 0.000000000000000000e+00
0.000000000000000000e+00, 0.000000000000000000e+00, 0.000000000000000000e+00, 0.000000000000000000e+00, 0.000000000000000000e+00, 0.000000000000000000e+00, 0.000000000000000000e+00, 0.000000000000000000e+00, 0.000000000000000000e+00, 0.000000000000000000e+00, 0.000000000000000000e+00, 0.000000000000000000e+00, 0.000000000000000000e+00, 0.000000000000000000e+00, 0.000000000000000000e+00, 0.000000000000000000e+00, 0.000000000000000000e+00, 0.000000000000000000e+00, 0.000000000000000000e+00, 0.000000000000000000e+00, 0.000000000000000000e+00, 0.000000000000000000e+00, 0.000000000000000000e+00, 0.000000000000000000e+00
0.000000000000000000e+00, 0.000000000000000000e+00, 0.000000000000000000e+00, 0.000000000000000000e+00, 0.000000000000000000e+00, 0.000000000000000000e+00, 0.000000000000000000e+00, 0.000000000000000000e+00, 0.000000000000000000e+00, 0.000000000000000000e+00, 0.000000000000000000e+00, 0.000000000000000000e+00, 0.000000000000000000e+00, 0.000000000000000000e+00, 0.000000000000000000e+00, 0.000000000000000000e+00, 0.000000000000000000e+00, 0.000000000000000000e+00, 0.000000000000000000e+00, 0.000000000000000000e+00, 0.000000000000000000e+00, 0.000000000000000000e+00, 0.000000000000000000e+00, 0.000000000000000000e+00
0.000000000000000000e+00, 0.000000000000000000e+00, 0.000000000000000000e+00, 0.000000000000000000e+00, 0.000000000000000000e+00, 0.000000000000000000e+00, 0.000000000000000000e+00, 0.000000000000000000e+00, 0.000000000000000000e+00, 0.000000000000000000e+00, 0.000000000000000000e+00, 0.000000000000000000e+00, 0.000000000000000000e+00, 0.000000000000000000e+00, 0.000000000000000000e+00, 0.000000000000000000e+00, 0.000000000000000000e+00, 0.000000000000000000e+00, 0.000000000000000000e+00, 0.000000000000000000e+00, 0.000000000000000000e+00, 0.000000000000000000e+00, 0.000000000000000000e+00, 0.000000000000000000e+00
0.000000000000000000e+00, 0.000000000000000000e+00, 0.000000000000000000e+00, 0.000000000000000000e+00, 0.000000000000000000e+00, 0.000000000000000000e+00, 0.000000000000000000e+00, 0.000000000000000000e+00, 0.000000000000000000e+00, 0.000000000000000000e+00, 0.000000000000000000e+00, 0.000000000000000000e+00, 0.000000000000000000e+00, 0.000000000000000000e+00, 0.000000000000000000e+00, 0.000000000000000000e+00, 0.000000000000000000e+00, 0.000000000000000000e+00, 0.000000000000000000e+00, 0.000000000000000000e+00, 0.000000000000000000e+00, 0.000000000000000000e+00, 0.000000000000000000e+00, 0.000000000000000000e+00
0.000000000000000000e+00, 0.000000000000000000e+00, 0.000000000000000000e+00, 0.000000000000000000e+00, 0.000000000000000000e+00, 0.000000000000000000e+00, 0.000000000000000000e+00, 0.000000000000000000e+00, 0.000000000000000000e+00, 0.000000000000000000e+00, 0.000000000000000000e+00, 0.000000000000000000e+00, 0.000000000000000000e+00, 0.000000000000000000e+00, 0.000000000000000000e+00, 0.000000000000000000e+00, 0.000000000000000000e+00, 0.000000000000000000e+00, 0.000000000000000000e+00, 0.000000000000000000e+00, 0.000000000000000000e+00, 0.000000000000000000e+00, 0.000000000000000000e+00, 0.000000000000000000e+00
... 139 more rows
